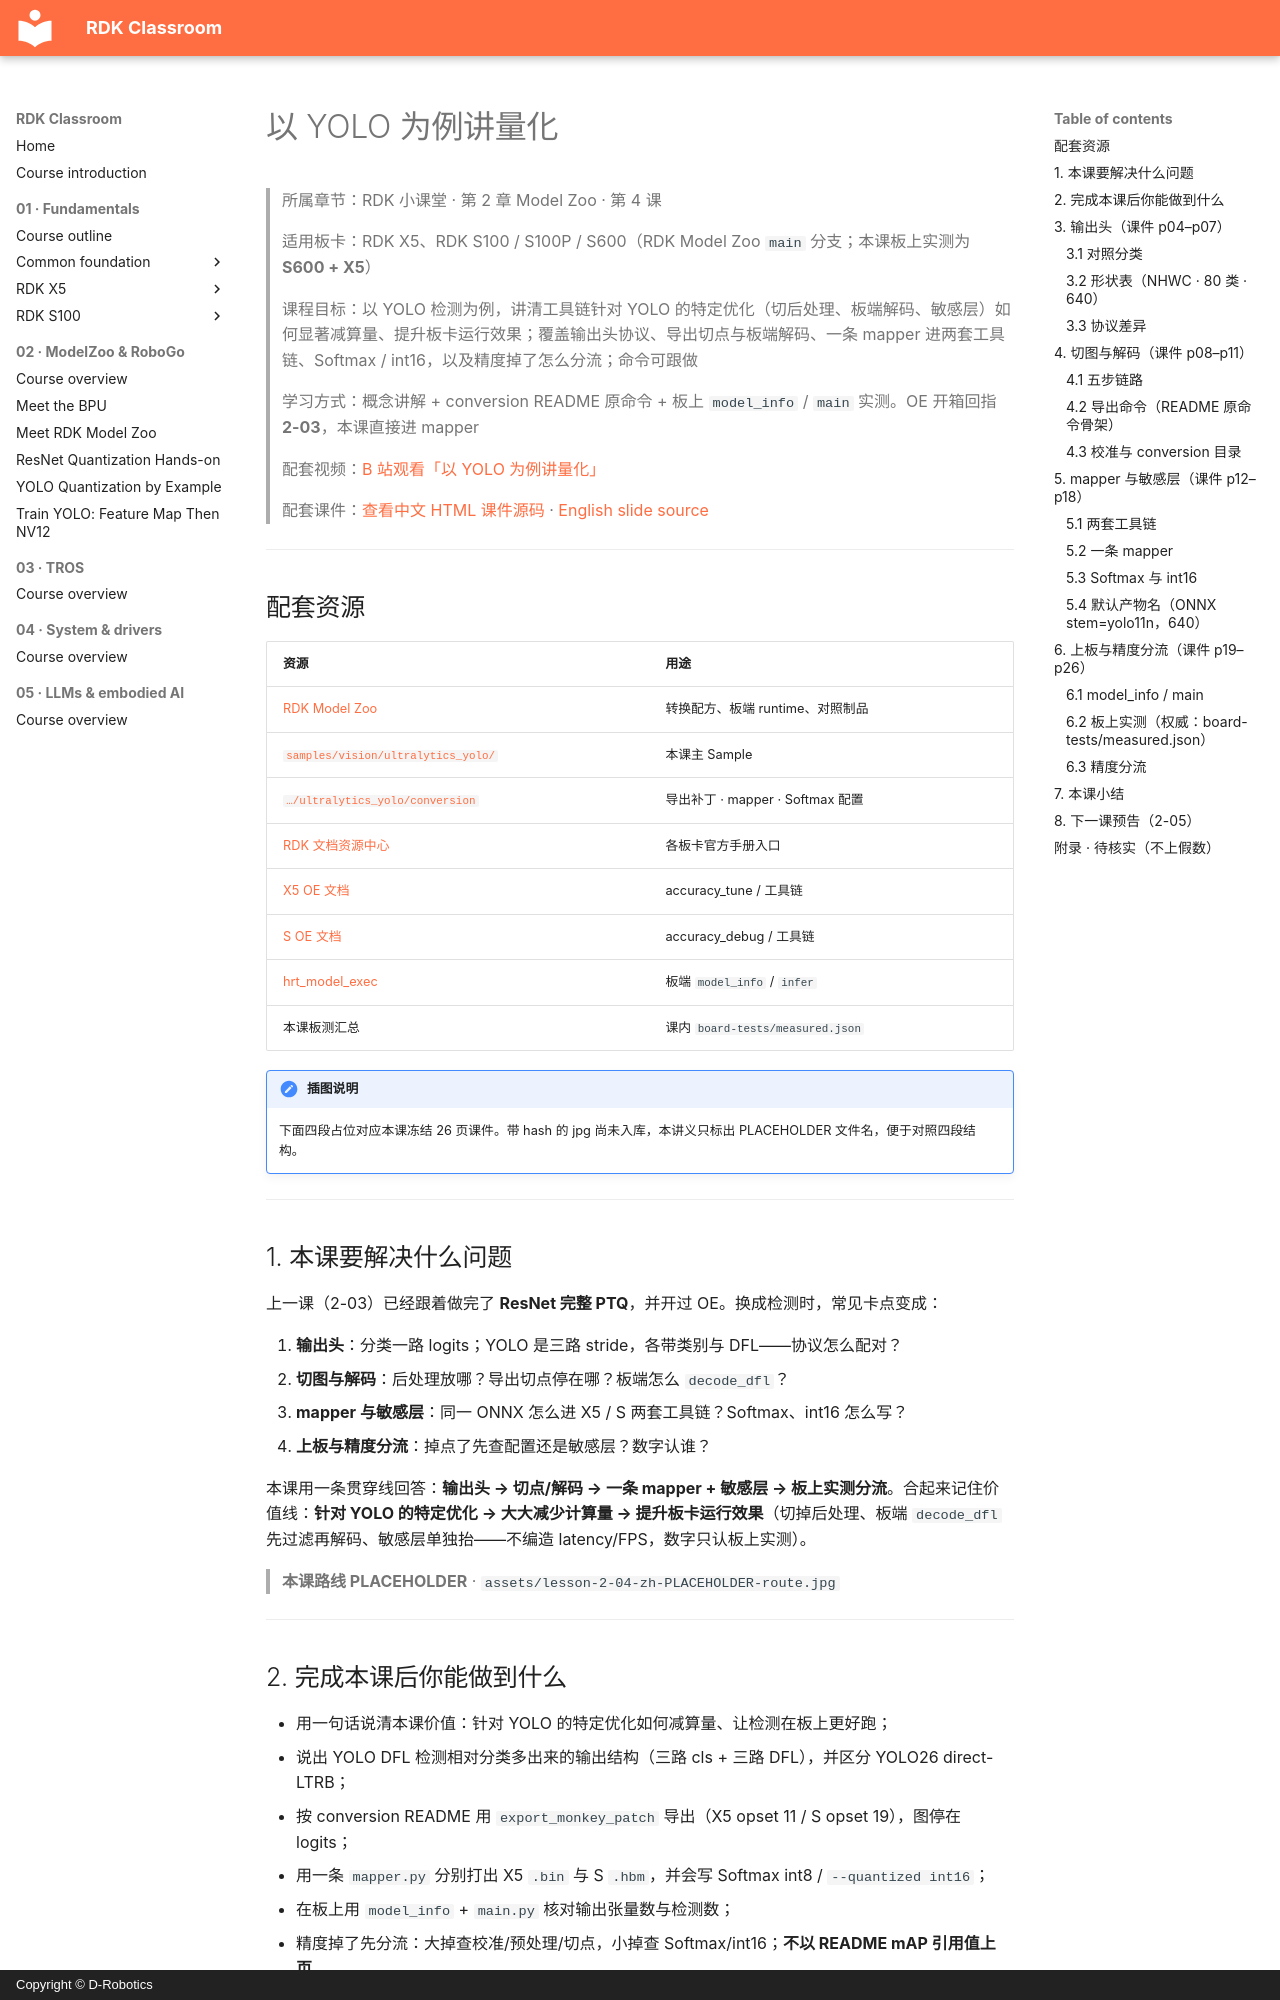

repository: D-Robotics/rdk-course-demos · page: modelzoo/quantize-yolo.zh/index.html · generator: mkdocs · copyright: Copyright © D-Robotics

# 以 YOLO 为例讲量化

> 所属章节：RDK 小课堂 · 第 2 章 Model Zoo · 第 4 课
>
> 适用板卡：RDK X5、RDK S100 / S100P / S600（RDK Model Zoo `main` 分支；本课板上实测为 **S600 + X5**）
>
> 课程目标：以 YOLO 检测为例，讲清工具链针对 YOLO 的特定优化（切后处理、板端解码、敏感层）如何显著减算量、提升板卡运行效果；覆盖输出头协议、导出切点与板端解码、一条 mapper 进两套工具链、Softmax / int16，以及精度掉了怎么分流；命令可跟做
>
> 学习方式：概念讲解 + conversion README 原命令 + 板上 `model_info` / `main` 实测。OE 开箱回指 **2-03**，本课直接进 mapper
>
> 配套视频：[B 站观看「以 YOLO 为例讲量化」](https://www.bilibili.com/video/BV1UWxR6vExi/)
>
> 配套课件：[查看中文 HTML 课件源码](https://github.com/D-Robotics/rdk-course-demos/blob/develop/02_modelzoo/04_quantize-yolo/lesson-2-04.zh.html) · [English slide source](https://github.com/D-Robotics/rdk-course-demos/blob/develop/02_modelzoo/04_quantize-yolo/lesson-2-04.html)

---

## 配套资源

| 资源 | 用途 |
|---|---|
| [RDK Model Zoo](https://github.com/D-Robotics/rdk_model_zoo) | 转换配方、板端 runtime、对照制品 |
| [`samples/vision/ultralytics_yolo/`](https://github.com/D-Robotics/rdk_model_zoo/tree/main/samples/vision/ultralytics_yolo) | 本课主 Sample |
| [`…/ultralytics_yolo/conversion`](https://github.com/D-Robotics/rdk_model_zoo/tree/main/samples/vision/ultralytics_yolo/conversion) | 导出补丁 · mapper · Softmax 配置 |
| [RDK 文档资源中心](https://developer.d-robotics.cc/rdk_doc_center/) | 各板卡官方手册入口 |
| [X5 OE 文档](https://developer.d-robotics.cc/oe_x5_doc) | accuracy_tune / 工具链 |
| [S OE 文档](https://developer.d-robotics.cc/oe_s_doc) | accuracy_debug / 工具链 |
| [hrt_model_exec](https://developer.d-robotics.cc/oe_s_doc/guide/ucp/runtime/tool_introduction/hrt_model_exec) | 板端 `model_info` / `infer` |
| 本课板测汇总 | 课内 `board-tests/measured.json` |

!!! note "插图说明"
    下面四段占位对应本课冻结 26 页课件。带 hash 的 jpg 尚未入库，本讲义只标出 PLACEHOLDER 文件名，便于对照四段结构。

---
